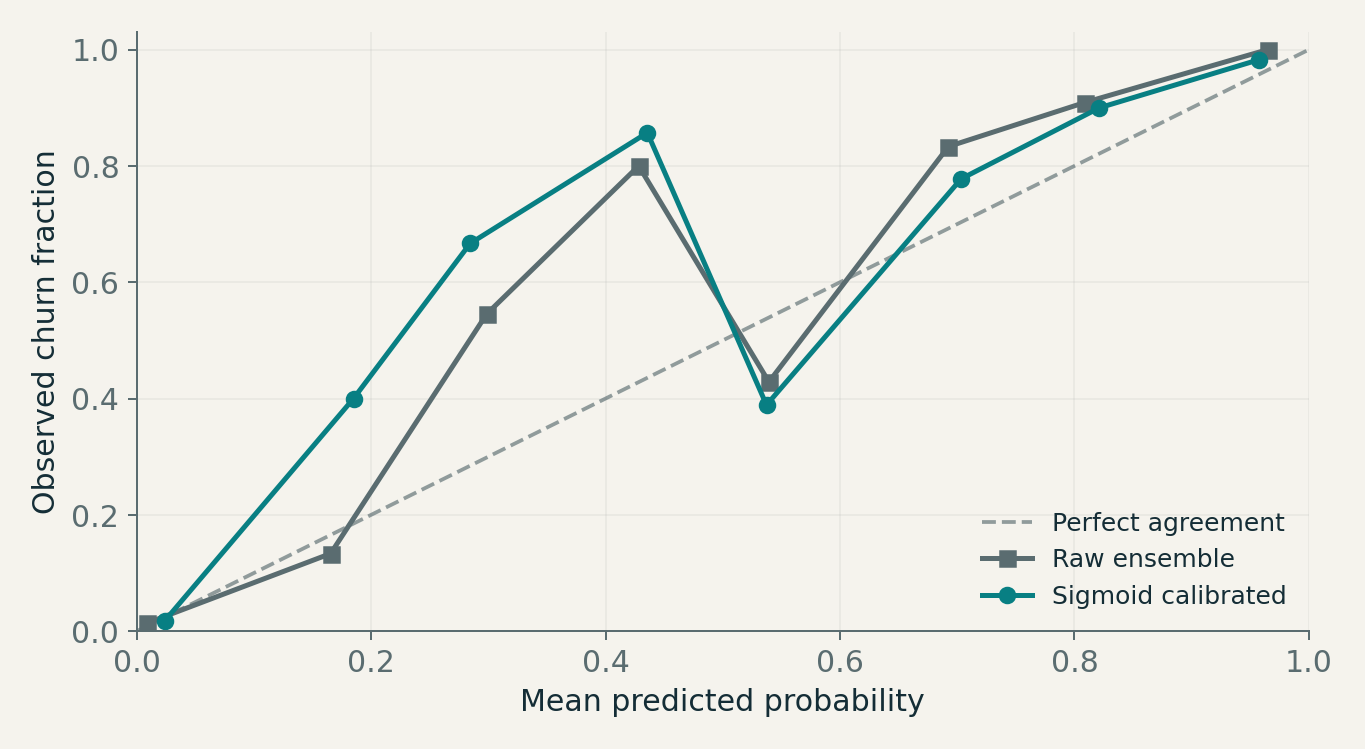

Source data for this figure (header and first rows):
variant, bin, n, mean_probability, observed_fraction
Raw ensemble, 0, 508, 0.008831, 0.01378
Raw ensemble, 1, 15, 0.1654, 0.1333
Raw ensemble, 2, 11, 0.2986, 0.5455
Raw ensemble, 3, 10, 0.4282, 0.8
Raw ensemble, 4, 21, 0.5393, 0.4286
Raw ensemble, 5, 12, 0.6925, 0.8333
Raw ensemble, 6, 11, 0.8088, 0.9091
Raw ensemble, 7, 51, 0.9648, 1.0
Sigmoid calibrated, 0, 523, 0.02366, 0.01721
Sigmoid calibrated, 1, 5, 0.1849, 0.4
Sigmoid calibrated, 2, 9, 0.2844, 0.6667
Sigmoid calibrated, 3, 7, 0.4356, 0.8571
Sigmoid calibrated, 4, 18, 0.5373, 0.3889
Sigmoid calibrated, 5, 9, 0.7033, 0.7778
Sigmoid calibrated, 6, 10, 0.8213, 0.9
Sigmoid calibrated, 7, 58, 0.9576, 0.9828
